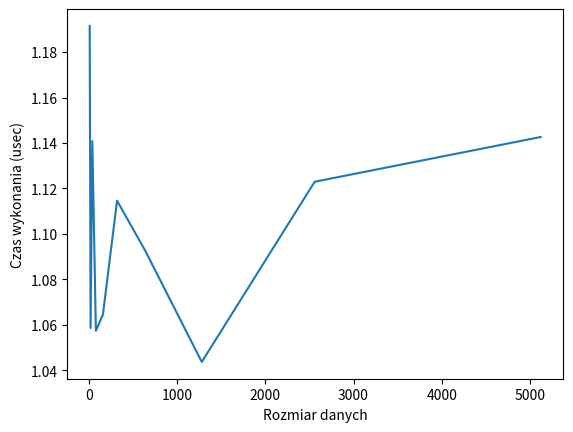

This chart was generated by the following Python code:
from datetime import datetime
import matplotlib.pyplot as plt
from random import seed, randint



def generate_data(data_size):
    # tutaj wstawić coś co generuje dane dla naszego algorytmu
    # return [randint(0, 10 ** 6) for _ in range(data_size)]
    a = [randint(0, 100) for i in range(data_size)]
    b = [randint(0, 100) for i in range(data_size)]
    return a, b


a, b = generate_data(4)

print("a: ", a)
print("b: ", b)
pass


def solve_problem(data):
 wynik1 = []
 for i in a:
        wynik = 0
        for ix in b:
            if ix % i == 0:
                wynik += 1
        wynik1.append(wynik)
 return wynik1
pass


def run_tests(generator, solver):
    size = 10
    sizes = []
    times = []
    while size < 10000:
        print(f'testing solver for {size=}')
        data = generator(size)
        REPETITIONS = 400
        time_sum = 0
        for i in range(REPETITIONS):
            st = datetime.now().timestamp()
            ret = solver(data)
            en = datetime.now().timestamp()
            time_sum += (en - st)

        sizes.append(size)
        times.append(time_sum / REPETITIONS * 10 ** 6)
        size *= 2

    return sizes, times


if __name__ == '__main__':
    x, y = run_tests(generate_data, solve_problem)

    plt.plot(x, y)
    plt.xlabel("Rozmiar danych")
    plt.ylabel("Czas wykonania (usec)")
    plt.show()